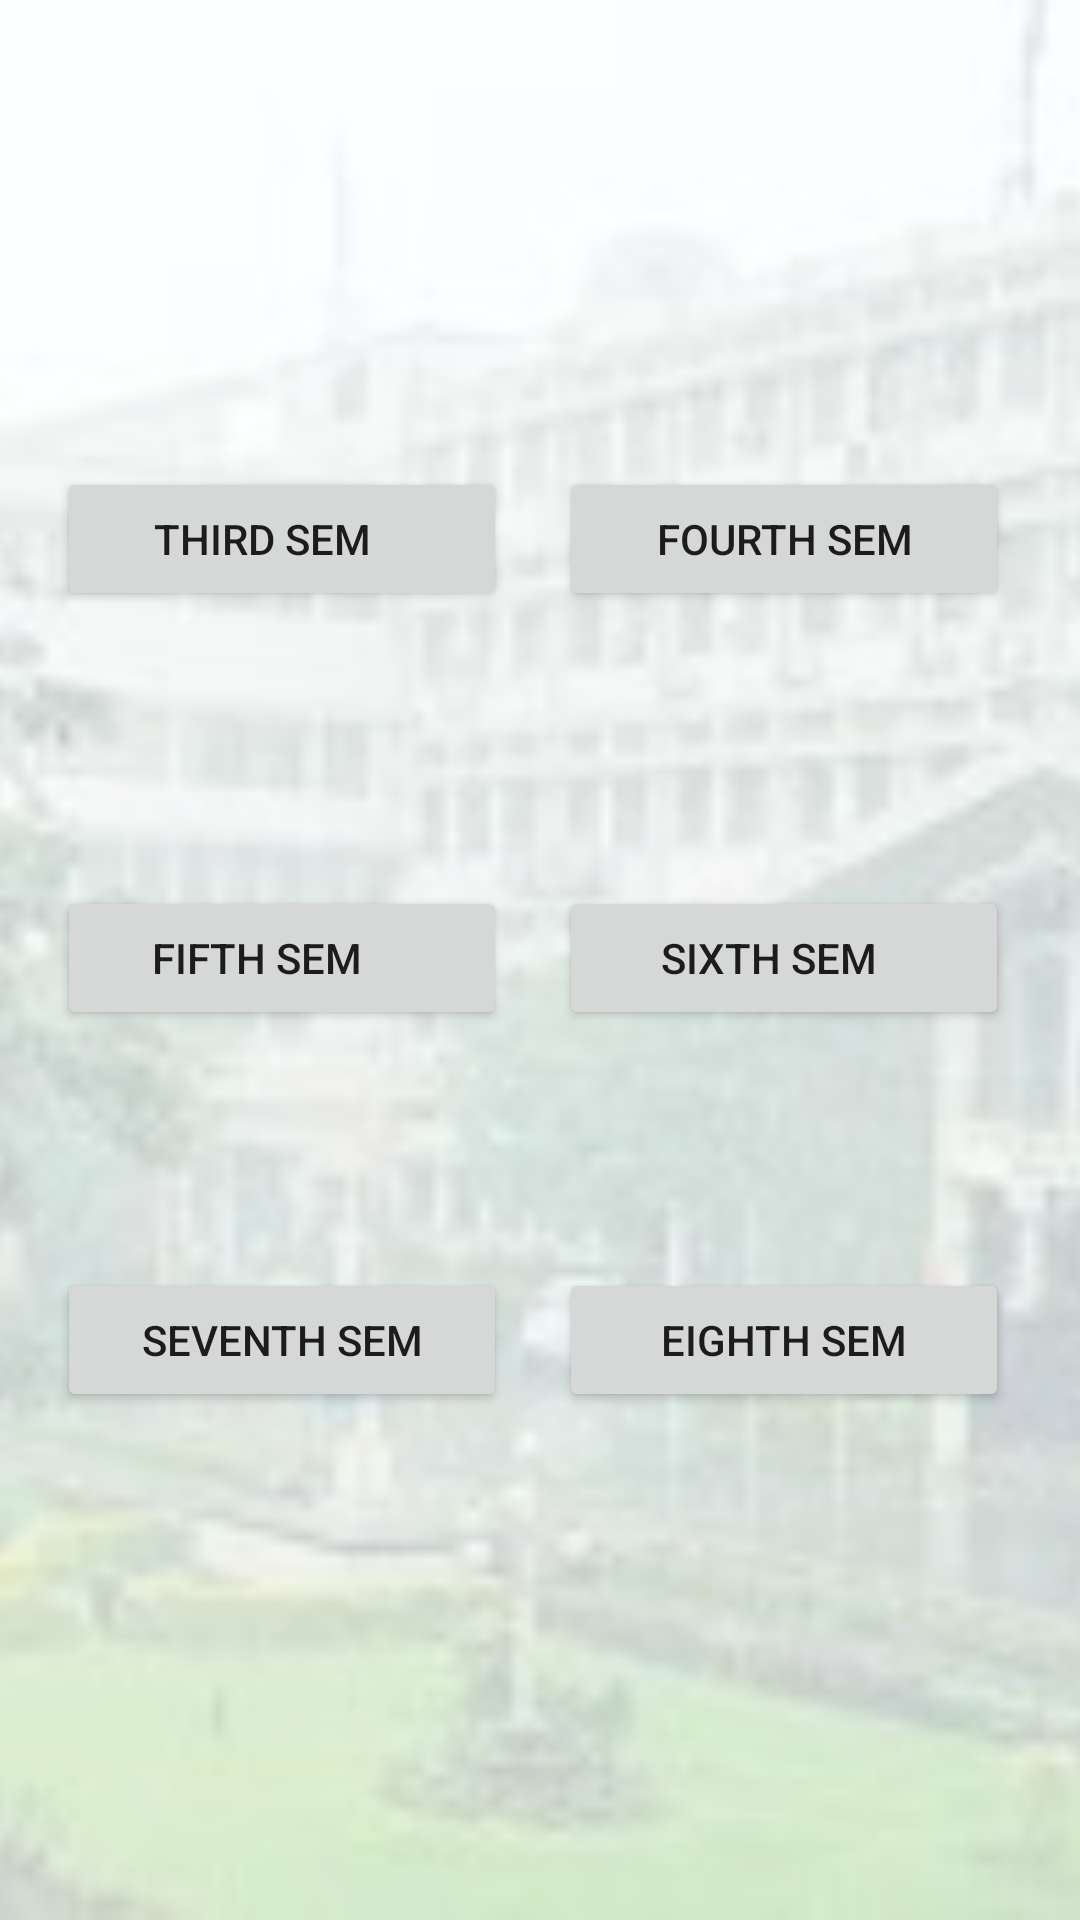

The Android layout XML behind this screen, and the referenced resources:
<!-- AndroidManifest.xml: application theme Theme.NMAMITResources -->
<!-- res/layout/activity_res.xml -->
<?xml version="1.0" encoding="utf-8"?>
<androidx.constraintlayout.widget.ConstraintLayout xmlns:android="http://schemas.android.com/apk/res/android"
    xmlns:app="http://schemas.android.com/apk/res-auto"
    xmlns:tools="http://schemas.android.com/tools"
    android:layout_width="match_parent"
    android:layout_height="match_parent"
    android:background="@drawable/a12"

    tools:context=".res">

    <Button
        android:id="@+id/b6"
        android:layout_width="150dp"
        android:layout_height="wrap_content"
        android:text="Eighth sem"
        app:layout_constraintBottom_toBottomOf="parent"
        app:layout_constraintEnd_toEndOf="parent"
        app:layout_constraintHorizontal_bias="0.888"
        app:layout_constraintStart_toStartOf="parent"
        app:layout_constraintTop_toTopOf="parent"
        app:layout_constraintVertical_bias="0.714" />

    <Button
        android:id="@+id/b1"
        android:layout_width="150dp"
        android:layout_height="wrap_content"
        android:text="third sem    "
        app:layout_constraintBottom_toBottomOf="parent"
        app:layout_constraintEnd_toEndOf="parent"
        app:layout_constraintHorizontal_bias="0.091"
        app:layout_constraintStart_toStartOf="parent"
        app:layout_constraintTop_toTopOf="parent"
        app:layout_constraintVertical_bias="0.263" />

    <Button
        android:id="@+id/b2"
        android:layout_width="150dp"
        android:layout_height="wrap_content"
        android:text="Fourth sem"
        app:layout_constraintBottom_toBottomOf="parent"
        app:layout_constraintEnd_toEndOf="parent"
        app:layout_constraintHorizontal_bias="0.888"
        app:layout_constraintStart_toStartOf="parent"
        app:layout_constraintTop_toTopOf="parent"
        app:layout_constraintVertical_bias="0.263" />

    <Button
        android:id="@+id/b3"
        android:layout_width="150dp"
        android:layout_height="wrap_content"
        android:text="Fifth sem     "
        app:layout_constraintBottom_toBottomOf="parent"
        app:layout_constraintEnd_toEndOf="parent"
        app:layout_constraintHorizontal_bias="0.091"
        app:layout_constraintStart_toStartOf="parent"
        app:layout_constraintTop_toTopOf="parent"
        app:layout_constraintVertical_bias="0.499" />

    <Button
        android:id="@+id/b4"
        android:layout_width="150dp"
        android:layout_height="wrap_content"
        android:text="Sixth sem   "
        app:layout_constraintBottom_toBottomOf="parent"
        app:layout_constraintEnd_toEndOf="parent"
        app:layout_constraintHorizontal_bias="0.888"
        app:layout_constraintStart_toStartOf="parent"
        app:layout_constraintTop_toTopOf="parent"
        app:layout_constraintVertical_bias="0.499" />

    <Button
        android:id="@+id/b5"
        android:layout_width="150dp"
        android:layout_height="wrap_content"
        android:text="seventh sem"
        app:layout_constraintBottom_toBottomOf="parent"
        app:layout_constraintEnd_toEndOf="parent"
        app:layout_constraintHorizontal_bias="0.091"
        app:layout_constraintStart_toStartOf="parent"
        app:layout_constraintTop_toTopOf="parent"
        app:layout_constraintVertical_bias="0.714" />

    <ImageView
        android:id="@+id/imageView2"
        android:layout_width="wrap_content"
        android:layout_height="wrap_content"
        app:layout_constraintBottom_toBottomOf="parent"
        app:layout_constraintEnd_toEndOf="parent"
        app:layout_constraintHorizontal_bias="0.0"
        app:layout_constraintStart_toStartOf="parent"
        app:layout_constraintTop_toTopOf="parent"
        app:layout_constraintVertical_bias="0.0"
        app:srcCompat="@drawable/logo" />
</androidx.constraintlayout.widget.ConstraintLayout>
<!-- resources referenced by this layout -->
<resources>
  <!-- drawable a12: png bitmap (drawable-v24, 873240 bytes) -->
  <style name="Theme.NMAMITResources" parent="Theme.MaterialComponents.DayNight.DarkActionBar">
          
          <item name="colorPrimary">@color/purple_500</item>
          <item name="colorPrimaryVariant">@color/purple_700</item>
          <item name="colorOnPrimary">@color/white</item>
          
          <item name="colorSecondary">@color/teal_200</item>
          <item name="colorSecondaryVariant">@color/teal_700</item>
          <item name="colorOnSecondary">@color/black</item>
          
          <item name="android:statusBarColor" tools:targetApi="l">?attr/colorPrimaryVariant</item>
          
      </style>
  <!-- not gathered from this repository: default colours our renderer supplied (Android Studio template values) -->
  <color name="purple_500">#FF6200EE</color>
  <color name="purple_700">#FF3700B3</color>
  <color name="teal_200">#FF03DAC5</color>
  <color name="teal_700">#FF018786</color>
  <color name="black">#FF000000</color>
  <color name="white">#FFFFFFFF</color>
</resources>
